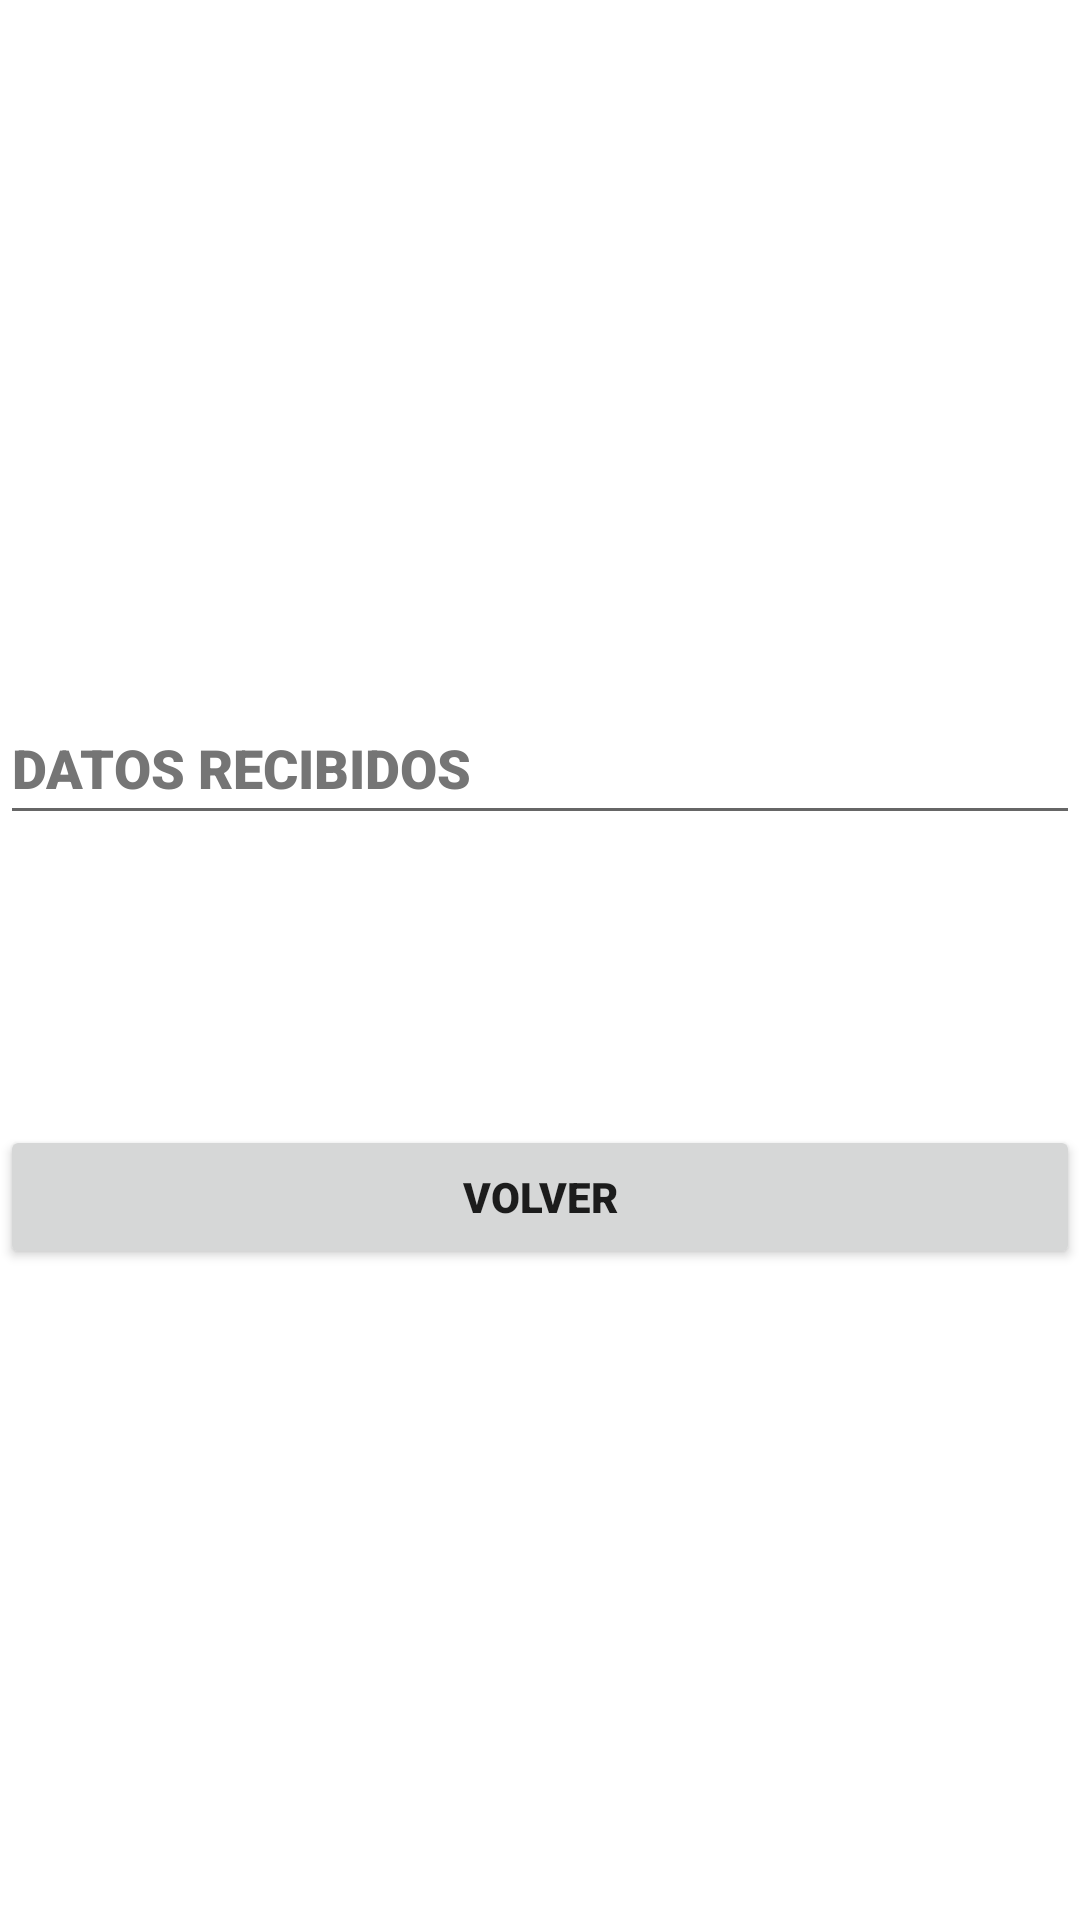

Android layout source for this screen:
<!-- AndroidManifest.xml: application theme Theme.Dialogos_notificaciones_menus -->
<!-- res/layout/activity_recibir_datos.xml -->
<?xml version="1.0" encoding="utf-8"?>
<androidx.constraintlayout.widget.ConstraintLayout xmlns:android="http://schemas.android.com/apk/res/android"
    xmlns:app="http://schemas.android.com/apk/res-auto"
    xmlns:tools="http://schemas.android.com/tools"
    android:layout_width="match_parent"
    android:layout_height="match_parent"
    tools:context=".RecibirDatos">

    <EditText
        android:id="@+id/etRecibirDato"
        android:layout_width="match_parent"
        android:layout_height="wrap_content"
        android:autofillHints=""
        android:ems="10"
        android:fontFamily="sans-serif-black"
        android:foregroundTint="@color/black"
        android:hint="@string/MostrarDato"
        android:inputType="textPersonName"
        android:minHeight="48dp"
        android:textColorHint="#757575"
        app:layout_constraintBottom_toBottomOf="parent"
        app:layout_constraintEnd_toEndOf="parent"
        app:layout_constraintHorizontal_bias="0.0"
        app:layout_constraintStart_toStartOf="parent"
        app:layout_constraintTop_toTopOf="parent"
        app:layout_constraintVertical_bias="0.389" />

    <Button
        android:id="@+id/btVolver"
        android:layout_width="match_parent"
        android:layout_height="wrap_content"
        android:layout_marginTop="68dp"
        android:fontFamily="sans-serif-black"
        android:foregroundTint="@color/black"
        android:text="@string/Volver"
        app:layout_constraintBottom_toBottomOf="parent"
        app:layout_constraintEnd_toEndOf="parent"
        app:layout_constraintHorizontal_bias="0.0"
        app:layout_constraintStart_toStartOf="parent"
        app:layout_constraintTop_toTopOf="parent"
        app:layout_constraintVertical_bias="0.586" />
</androidx.constraintlayout.widget.ConstraintLayout>
<!-- resources referenced by this layout -->
<resources>
  <string name="MostrarDato">DATOS  RECIBIDOS</string>
  <string name="Volver">VOLVER </string>
  <style name="Theme.Dialogos_notificaciones_menus" parent="Theme.MaterialComponents.DayNight.DarkActionBar">
          
          <item name="colorPrimary">@color/purple_500</item>
          <item name="colorPrimaryVariant">@color/purple_700</item>
          <item name="colorOnPrimary">@color/white</item>
          
          <item name="colorSecondary">@color/teal_200</item>
          <item name="colorSecondaryVariant">@color/teal_700</item>
          <item name="colorOnSecondary">@color/black</item>
          
          <item name="android:statusBarColor" tools:targetApi="l">?attr/colorPrimaryVariant</item>
          
      </style>
  <!-- not gathered from this repository: default colours our renderer supplied (Android Studio template values) -->
  <color name="purple_500">#FF6200EE</color>
  <color name="purple_700">#FF3700B3</color>
  <color name="teal_200">#FF03DAC5</color>
  <color name="teal_700">#FF018786</color>
  <color name="black">#FF000000</color>
  <color name="white">#FFFFFFFF</color>
</resources>
